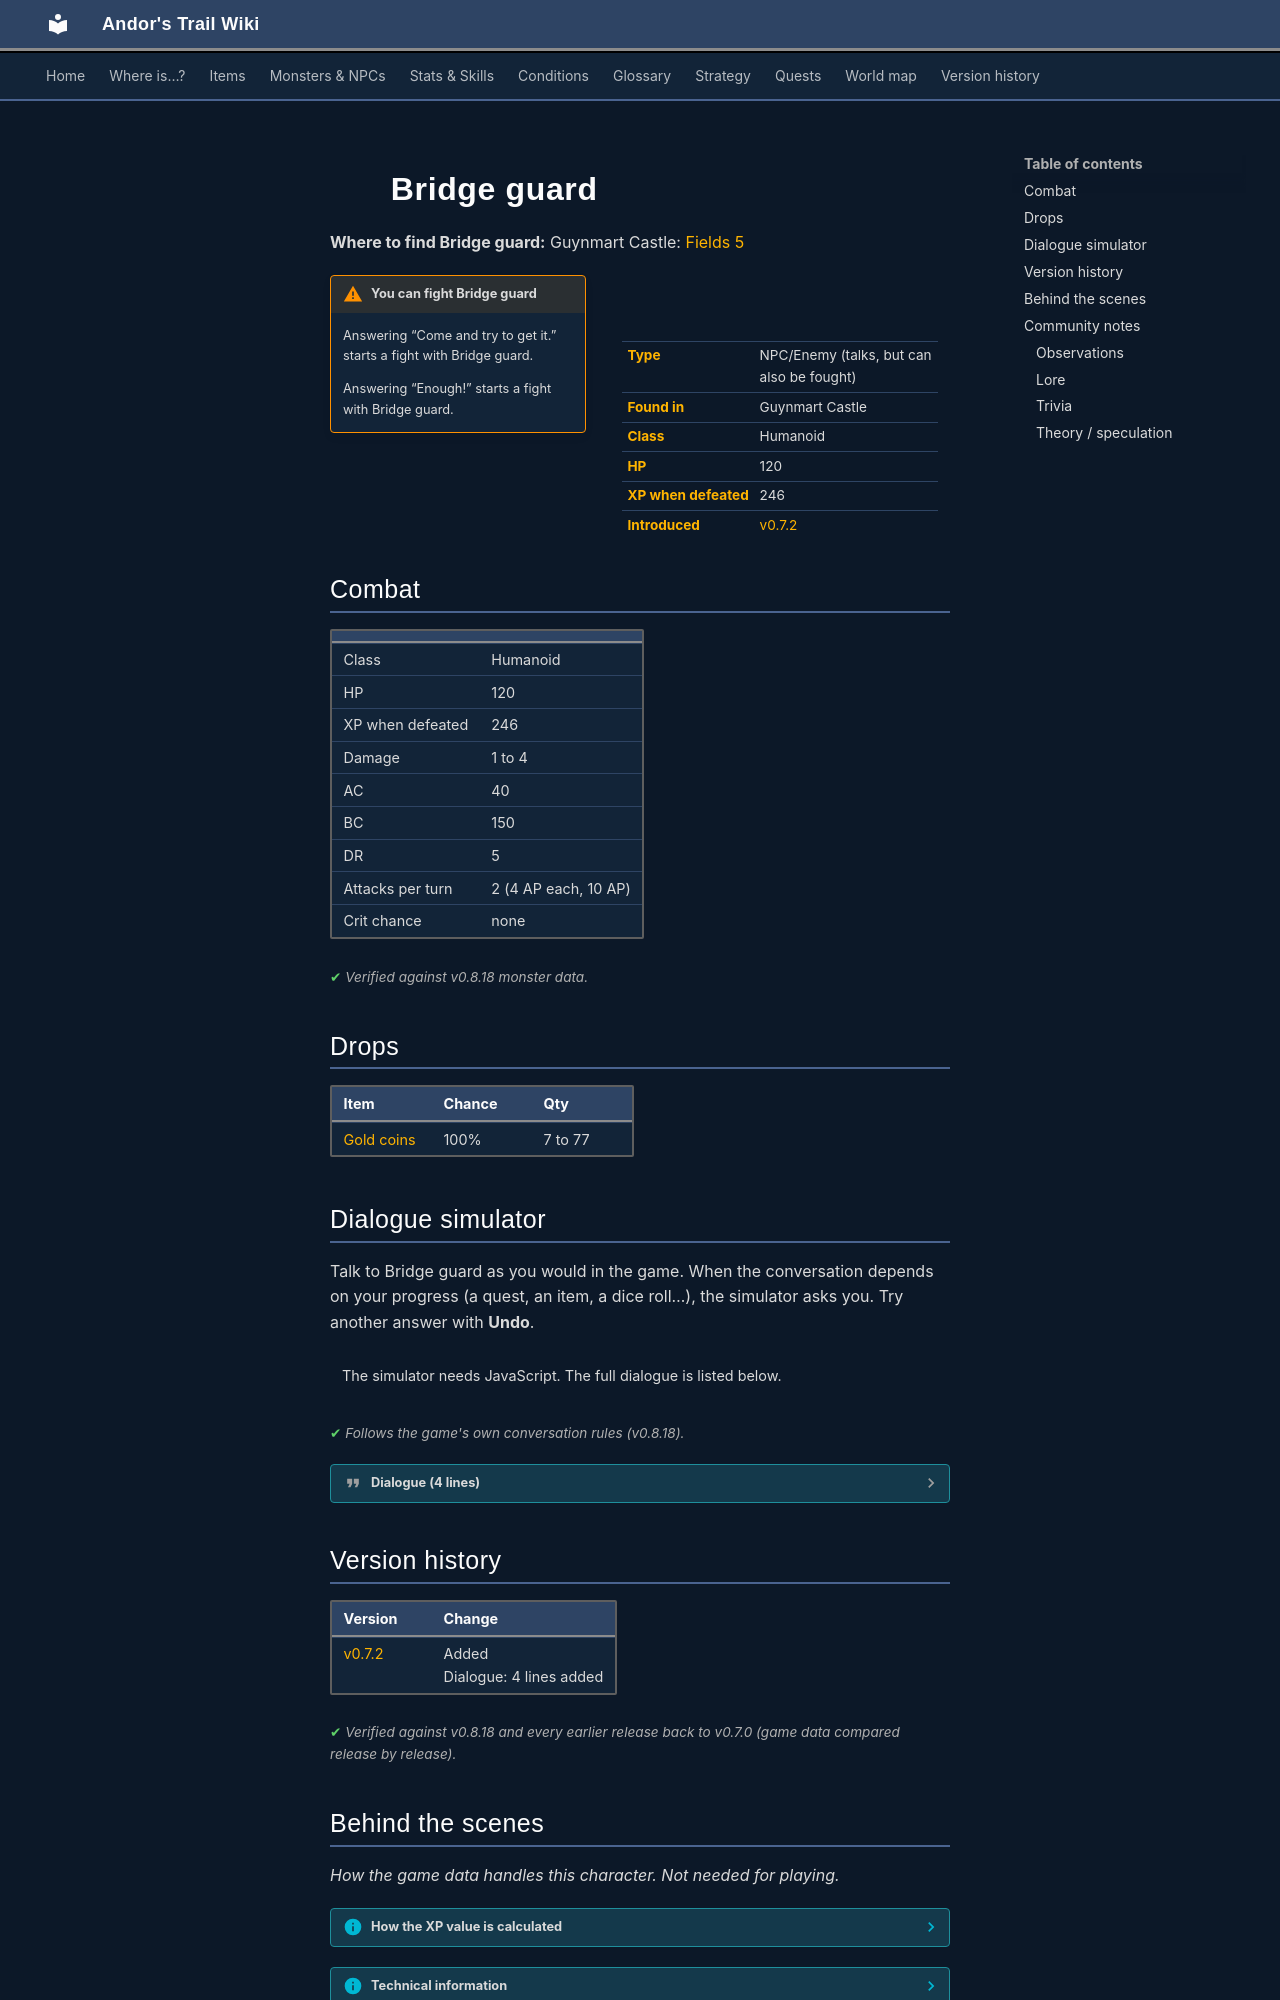

repository: asdfghjkl628/Andor-s-Trail-Wikiiii · page: monsters/guynmart_robber1/index.html · generator: mkdocs

---
description: "Bridge guard is an NPC you can also fight in Andor's Trail, found in Guynmart Castle."
---

# ![](../assets/icons/monsters/monsters_tometik6_1.png){ .sprite } Bridge guard

**Where to find Bridge guard:** Guynmart Castle: [Fields 5](../maps/fields5.md#pin-npc-guynmart_robber1)

<div class="infobox" markdown>

<p class="ib-img"><img class="sprite" src="../../assets/icons/monsters/monsters_tometik6_1.png" alt=""></p>

| | |
|---|---|
| **Type** | NPC/Enemy (talks, but can also be fought) |
| **Found in** | Guynmart Castle |
| **Class** | Humanoid |
| **HP** | 120 |
| **XP when defeated** | 246 |
| **Introduced** | [v0.7.2](../versions/0.7.2.md) |

</div>

!!! warning "You can fight Bridge guard"
    Answering “Come and try to get it.” starts a fight with Bridge guard.

    Answering “Enough!” starts a fight with Bridge guard.

## Combat

| | |
|---|---|
| Class | Humanoid |
| HP | 120 |
| XP when defeated | 246 |
| Damage | 1 to 4 |
| AC | 40 |
| BC | 150 |
| DR | 5 |
| Attacks per turn | 2 (4 AP each, 10 AP) |
| Crit chance | none |


<p class="verified">Verified against v0.8.18 monster data.</p>

## Drops

| Item | Chance | Qty |
|---|---|---|
| [Gold coins](../items/gold.md) | 100% | 7 to 77 |

## Dialogue simulator

Talk to Bridge guard as you would in the game. When the conversation depends on your progress (a quest, an item, a dice roll…), the simulator asks you. Try another answer with **Undo**.

<div class="dlg-sim" data-src="../../assets/dialogue/guynmart_robber1_10.json" data-npc="Bridge guard" markdown="0"><noscript>The simulator needs JavaScript. The full dialogue is listed below.</noscript></div>

<p class="verified">Follows the game's own conversation rules (v0.8.18).</p>

??? quote "Dialogue (4 lines)"

    *Exactly as in the game files. Each line appears once; links jump to where a choice leads.*

    <span id="d-guynmart_robber1_10"></span>**`guynmart_robber1_10`** *(silent check: the first matching branch below is taken)*

    - branch 1 *(if have 2,000 gold)* → [guynmart_robber1_20](#d-guynmart_robber1_20)
    - branch 2 → [guynmart_robber1_12](#d-guynmart_robber1_12)

    <span id="d-guynmart_robber1_20"></span>**`guynmart_robber1_20`** Bridge guard: “I am the new Feygard bridge guard. Har har. Give me your gold.”

    - “OK. Here, you can have 50 pieces of gold. Let me pass now.” *(if pay 50 gold)* → [guynmart_robber1_30](#d-guynmart_robber1_30)
    - “Come and try to get it.” → *fight starts*
    - “Hmm, I will think about your offer.” → *conversation ends*

    <span id="d-guynmart_robber1_12"></span>**`guynmart_robber1_12`** Bridge guard: “I am the new Feygard bridge guard. Har har. We do not let beggars through. Understand? Come back, but only if you have more gold with you.”


    <span id="d-guynmart_robber1_30"></span>**`guynmart_robber1_30`** Bridge guard: “[Gold taken] Very good. But I need more.”

    - “Of course. Here, you can have another 50 pieces of gold.” *(if pay 50 gold)* → [guynmart_robber1_30](#d-guynmart_robber1_30)
    - “Enough!” → *fight starts*
    - “Hmm, I will think about your offer.” → *conversation ends*



## Version history

| Version | Change |
|---|---|
| [v0.7.2](../versions/0.7.2.md) | Added<br>Dialogue: 4 lines added |

<p class="verified">Verified against v0.8.18 and every earlier release back to v0.7.0 (game data compared release by release).</p>


## Behind the scenes

*How the game data handles this character. Not needed for playing.*

??? info "How the XP value is calculated"

    The game computes each enemy's experience value when it loads the data (`MonsterTypeParser.java`):

    XP = ⌈(attacks per turn × attack chance × average damage × (1 + critical skill × critical multiplier) × 3 + HP × (1 + block chance) + 9 × damage resistance) × 0.7⌉

    Percentages are used as fractions (e.g. 60% = 0.6). Enemies whose attacks inflict a condition are worth 50 XP more. The More Exp skill adds a percentage on top.

??? info "Technical information"

    | | |
    |---|---|
    | Entry ID | `guynmart_robber1` |
    | Type (wiki) | NPC/Enemy |
    | Spawn group | `guynmart_robber1` |
    | Loot table | `guynmart_drp_robber` |
    | Conversation | `guynmart_robber1_10` |
    | Faction | – |
    | Movement | – |
    | Icon | `monsters_tometik6:1` |
    | Defined in | `res/raw/monsterlist_guynmart.json` |

    Raw data:

    ```json
    {
     "id": "guynmart_robber1",
     "name": "Bridge guard",
     "iconID": "monsters_tometik6:1",
     "maxHP": 120,
     "maxAP": 10,
     "moveCost": 5,
     "unique": 1,
     "monsterClass": "humanoid",
     "attackDamage": {
      "min": 1,
      "max": 4
     },
     "phraseID": "guynmart_robber1_10",
     "droplistID": "guynmart_drp_robber",
     "attackCost": 4,
     "attackChance": 40,
     "blockChance": 150,
     "damageResistance": 5
    }
    ```


## Community notes

<small>Written by players, not generated from game data. **Observations**: what players notice in-game · **Lore**: the in-world story · **Trivia**: real-world facts, references, development history · **Theory / speculation**: unconfirmed ideas; may just be unfinished content</small>
